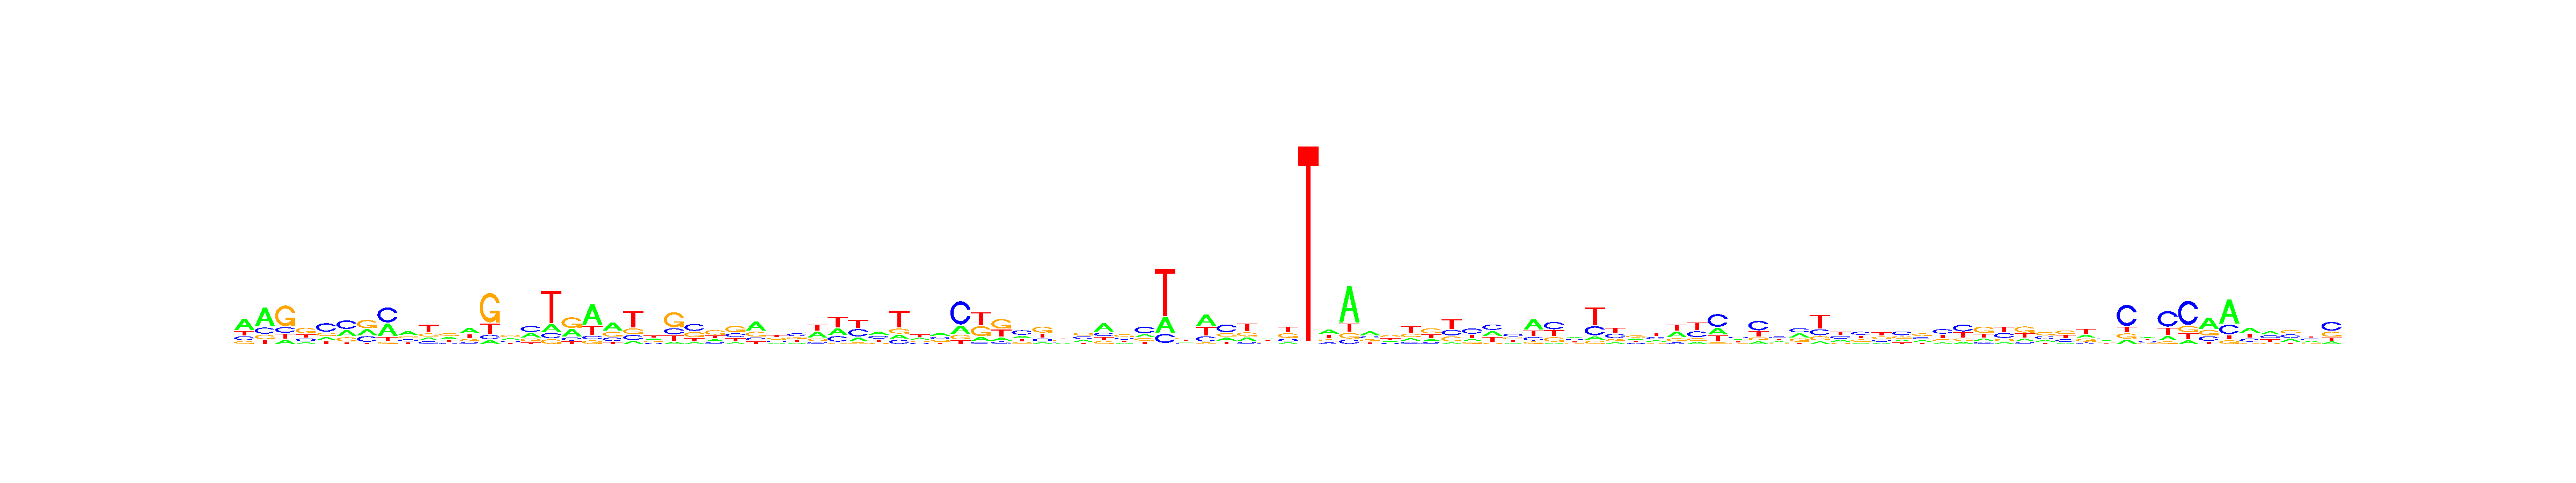

The data file committed next to this chart (first rows):
, V1, V2, V3, V4, V5, V6, V7, V8, V9, V10, V11, V12, V13, V14, V15, V16, V17, V18, V19, V20, V21, V22, V23
A, 0.5056, 0.5663, 0.1145, 0.124, 0.1694, 0.3043, 0.2892, 0.3775, 0.4202, 0.1749, 0.3264, 0.3969, 0.08018, 0.2732, 0.2989, 0.1554, 0.3157, 0.5595, 0.4519, 0.1038, 0.2459, 0.07935, 0.1035
C, 0.1703, 0.1896, 0.1588, 0.2122, 0.4823, 0.4172, 0.266, 0.4471, 0.1832, 0.1688, 0.1561, 0.131, 0.08498, 0.2034, 0.3957, 0.1031, 0.13, 0.1009, 0.1841, 0.1614, 0.1714, 0.2092, 0.4097
G, 0.1274, 0.1288, 0.5825, 0.4257, 0.188, 0.2074, 0.3902, 0.06475, 0.2177, 0.1857, 0.3354, 0.1672, 0.6143, 0.3565, 0.2084, 0.09458, 0.4541, 0.09767, 0.2613, 0.1894, 0.2211, 0.5224, 0.3168
T, 0.1966, 0.1154, 0.1442, 0.2381, 0.1603, 0.07101, 0.05459, 0.1107, 0.179, 0.4706, 0.1821, 0.3049, 0.2206, 0.1669, 0.09697, 0.6469, 0.1002, 0.2419, 0.1026, 0.5455, 0.3617, 0.189, 0.17
